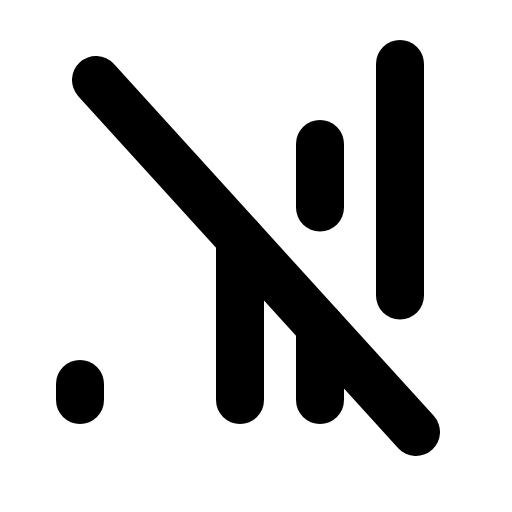
t = 0.00 s
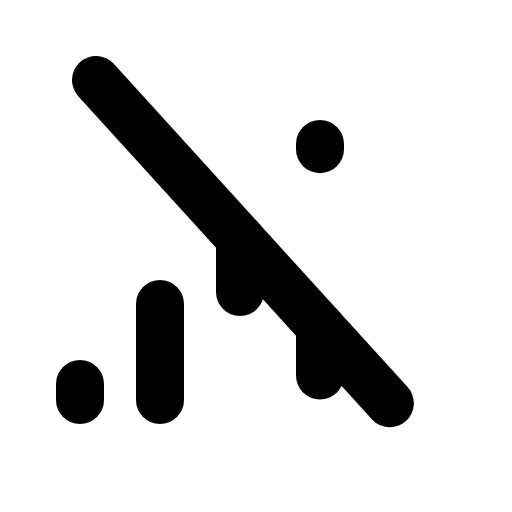
t = 1.80 s
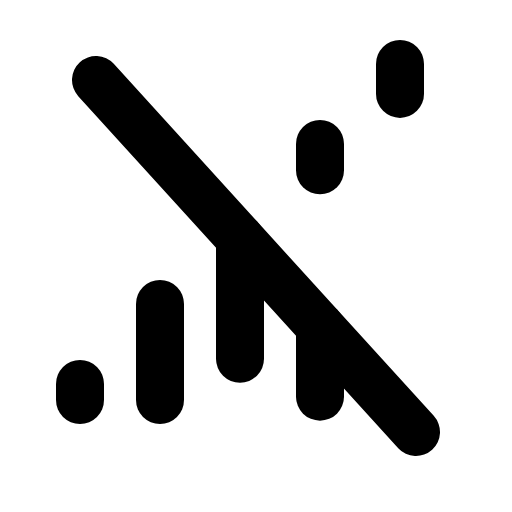
t = 2.18 s
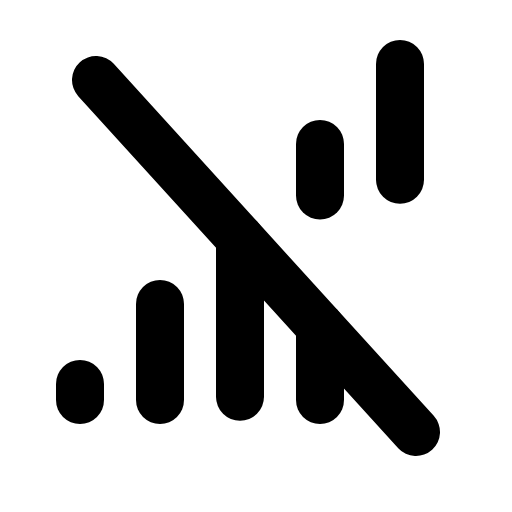
t = 2.55 s
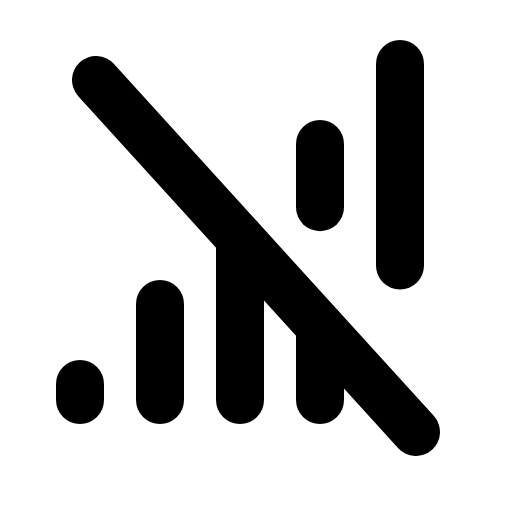
t = 2.93 s
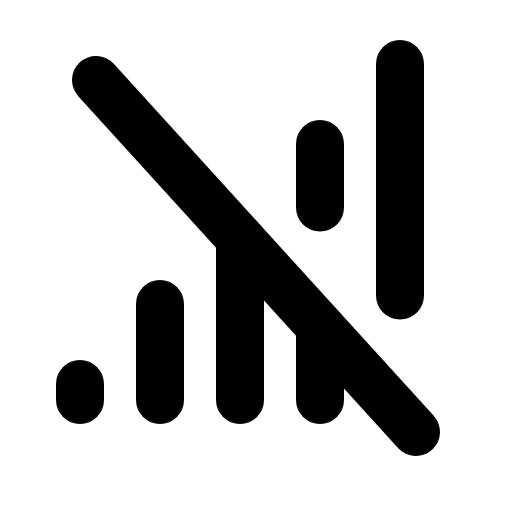
t = 3.30 s

The animated SVG that drew these frames (rendered in a browser with its animation timeline set to each time). Animation: 1 CSS @keyframes rule; one cycle of 3.30 s.

<svg xmlns="http://www.w3.org/2000/svg" viewBox="0 0 256 256">
  <style>
    .draw-line {
      stroke-dasharray: 1;
      stroke-dashoffset: 0;
    }
    svg:hover .draw-line {
      animation: phosphor-draw-in 1.5s ease-in-out forwards;
    }
    @keyframes phosphor-draw-in {
      from { stroke-dashoffset: 1; }
      to { stroke-dashoffset: 0; }
    }
  </style><rect width="256" height="256" fill="none"/><line x1="80" y1="152" x2="80" y2="200" fill="none" stroke="currentColor" stroke-linecap="round" stroke-linejoin="round" stroke-width="24" class="draw-line" pathLength="1" style="animation-delay: 0s"/><line x1="40" y1="192" x2="40" y2="200" fill="none" stroke="currentColor" stroke-linecap="round" stroke-linejoin="round" stroke-width="24" class="draw-line" pathLength="1" style="animation-delay: 0.3s"/><line x1="48" y1="40" x2="208" y2="216" fill="none" stroke="currentColor" stroke-linecap="round" stroke-linejoin="round" stroke-width="24" class="draw-line" pathLength="1" style="animation-delay: 0.6s"/><line x1="160" y1="163.2" x2="160" y2="200" fill="none" stroke="currentColor" stroke-linecap="round" stroke-linejoin="round" stroke-width="24" class="draw-line" pathLength="1" style="animation-delay: 0.9s"/><line x1="120" y1="119.2" x2="120" y2="200" fill="none" stroke="currentColor" stroke-linecap="round" stroke-linejoin="round" stroke-width="24" class="draw-line" pathLength="1" style="animation-delay: 1.2s"/><line x1="160" y1="72" x2="160" y2="103.74" fill="none" stroke="currentColor" stroke-linecap="round" stroke-linejoin="round" stroke-width="24" class="draw-line" pathLength="1" style="animation-delay: 1.5s"/><line x1="200" y1="32" x2="200" y2="147.74" fill="none" stroke="currentColor" stroke-linecap="round" stroke-linejoin="round" stroke-width="24" class="draw-line" pathLength="1" style="animation-delay: 1.8s"/></svg>
